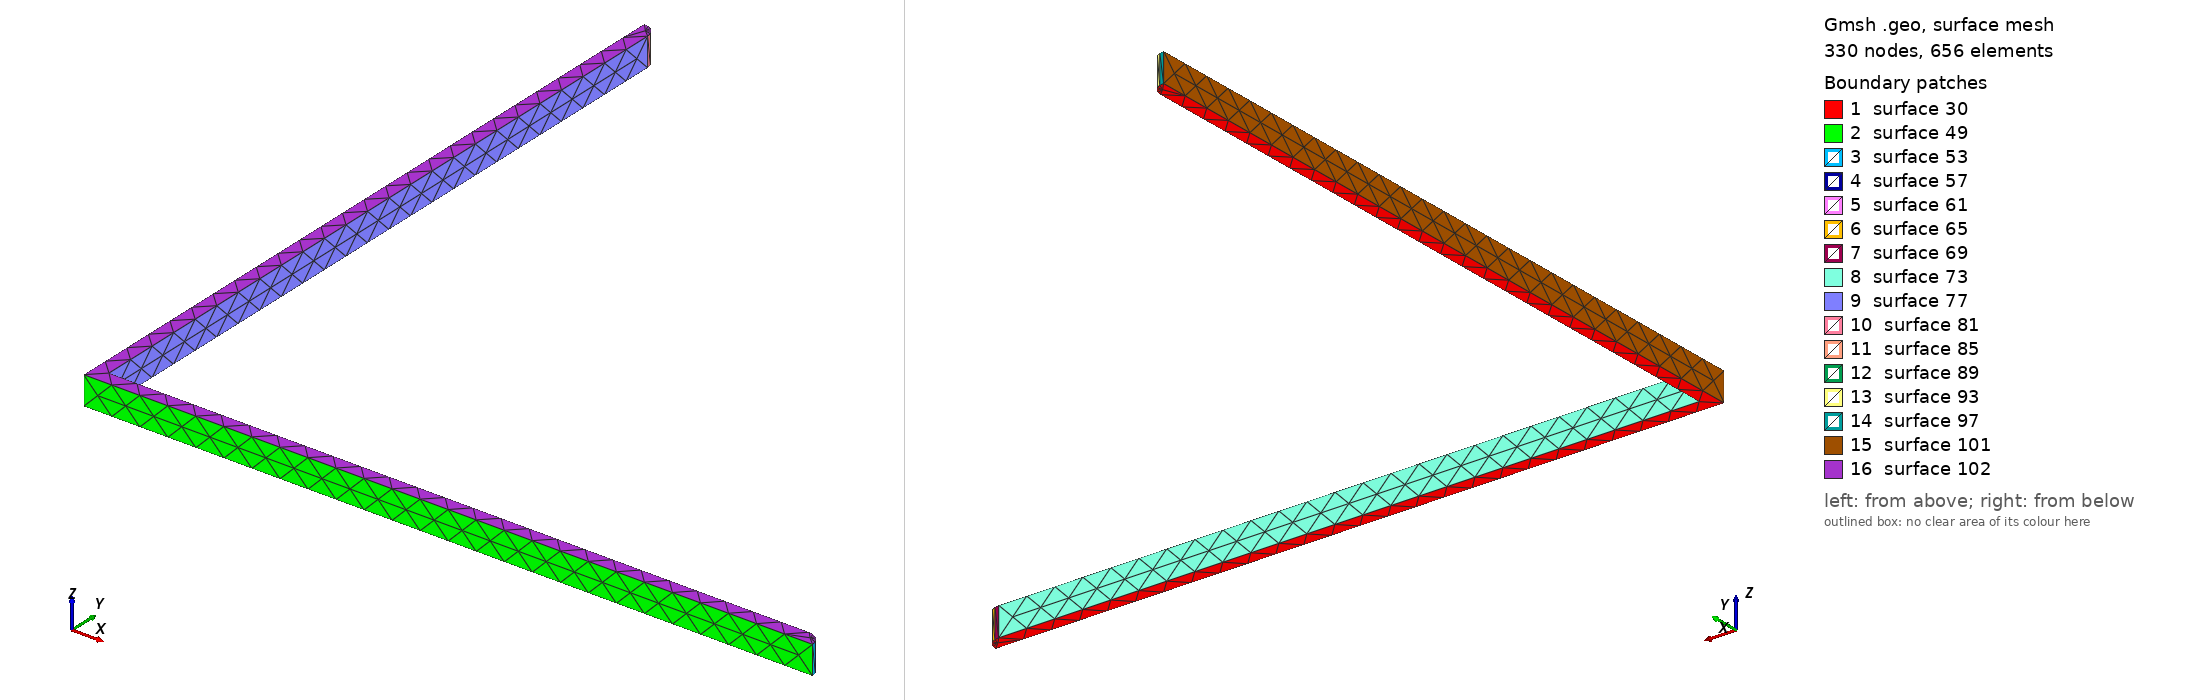

Gmsh geometry script, surface-meshed: 330 nodes, 656 surface elements. Boundary patches (legend numbers): 1 surface 30, 2 surface 49, 3 surface 53, 4 surface 57, 5 surface 61, 6 surface 65, 7 surface 69, 8 surface 73, 9 surface 77, 10 surface 81, 11 surface 85, 12 surface 89, 13 surface 93, 14 surface 97, 15 surface 101, 16 surface 102. Left view from above one corner, right view from below the opposite corner. The script declares no physical surfaces, so the legend lists its geometric surfaces. The drawing asked Gmsh for element sizes between 1% and 20% of the model's largest extent; the script's own settings can give other sizes.

=== Net75.geo (drawn) ===
lc = 1e-2;
Point(1) = {-0.17, -0.165, 0.08548, lc} ;
Point(2) = {0.085, -0.165, 0.08548, lc} ;
Point(3) = {0.084755, -0.163455, 0.08548, lc} ;
Point(4) = {0.084045, -0.162061, 0.08548, lc} ;
Point(5) = {0.082939, -0.160955, 0.08548, lc} ;
Point(6) = {0.081545, -0.160245, 0.08548, lc} ;
Point(7) = {0.08, -0.16, 0.08548, lc} ;
Point(8) = {-0.165, -0.16, 0.08548, lc} ;
Point(9) = {-0.165, 0.085, 0.08548, lc} ;
Point(10) = {-0.165245, 0.086545, 0.08548, lc} ;
Point(11) = {-0.165955, 0.087939, 0.08548, lc} ;
Point(12) = {-0.167061, 0.089045, 0.08548, lc} ;
Point(13) = {-0.168455, 0.089755, 0.08548, lc} ;
Point(14) = {-0.17, 0.09, 0.08548, lc} ;
Line(15) = {1,2} ;
Line(16) = {2,3} ;
Line(17) = {3,4} ;
Line(18) = {4,5} ;
Line(19) = {5,6} ;
Line(20) = {6,7} ;
Line(21) = {7,8} ;
Line(22) = {8,9} ;
Line(23) = {9,10} ;
Line(24) = {10,11} ;
Line(25) = {11,12} ;
Line(26) = {12,13} ;
Line(27) = {13,14} ;
Line(28) = {14,1} ;
Line Loop(29) = {15,16,17,18,19,20,21,22,23,24,25,26,27,28} ;
Plane Surface(30) = {29} ;
Extrude{0,0,0.01}{ Surface{30}; }
